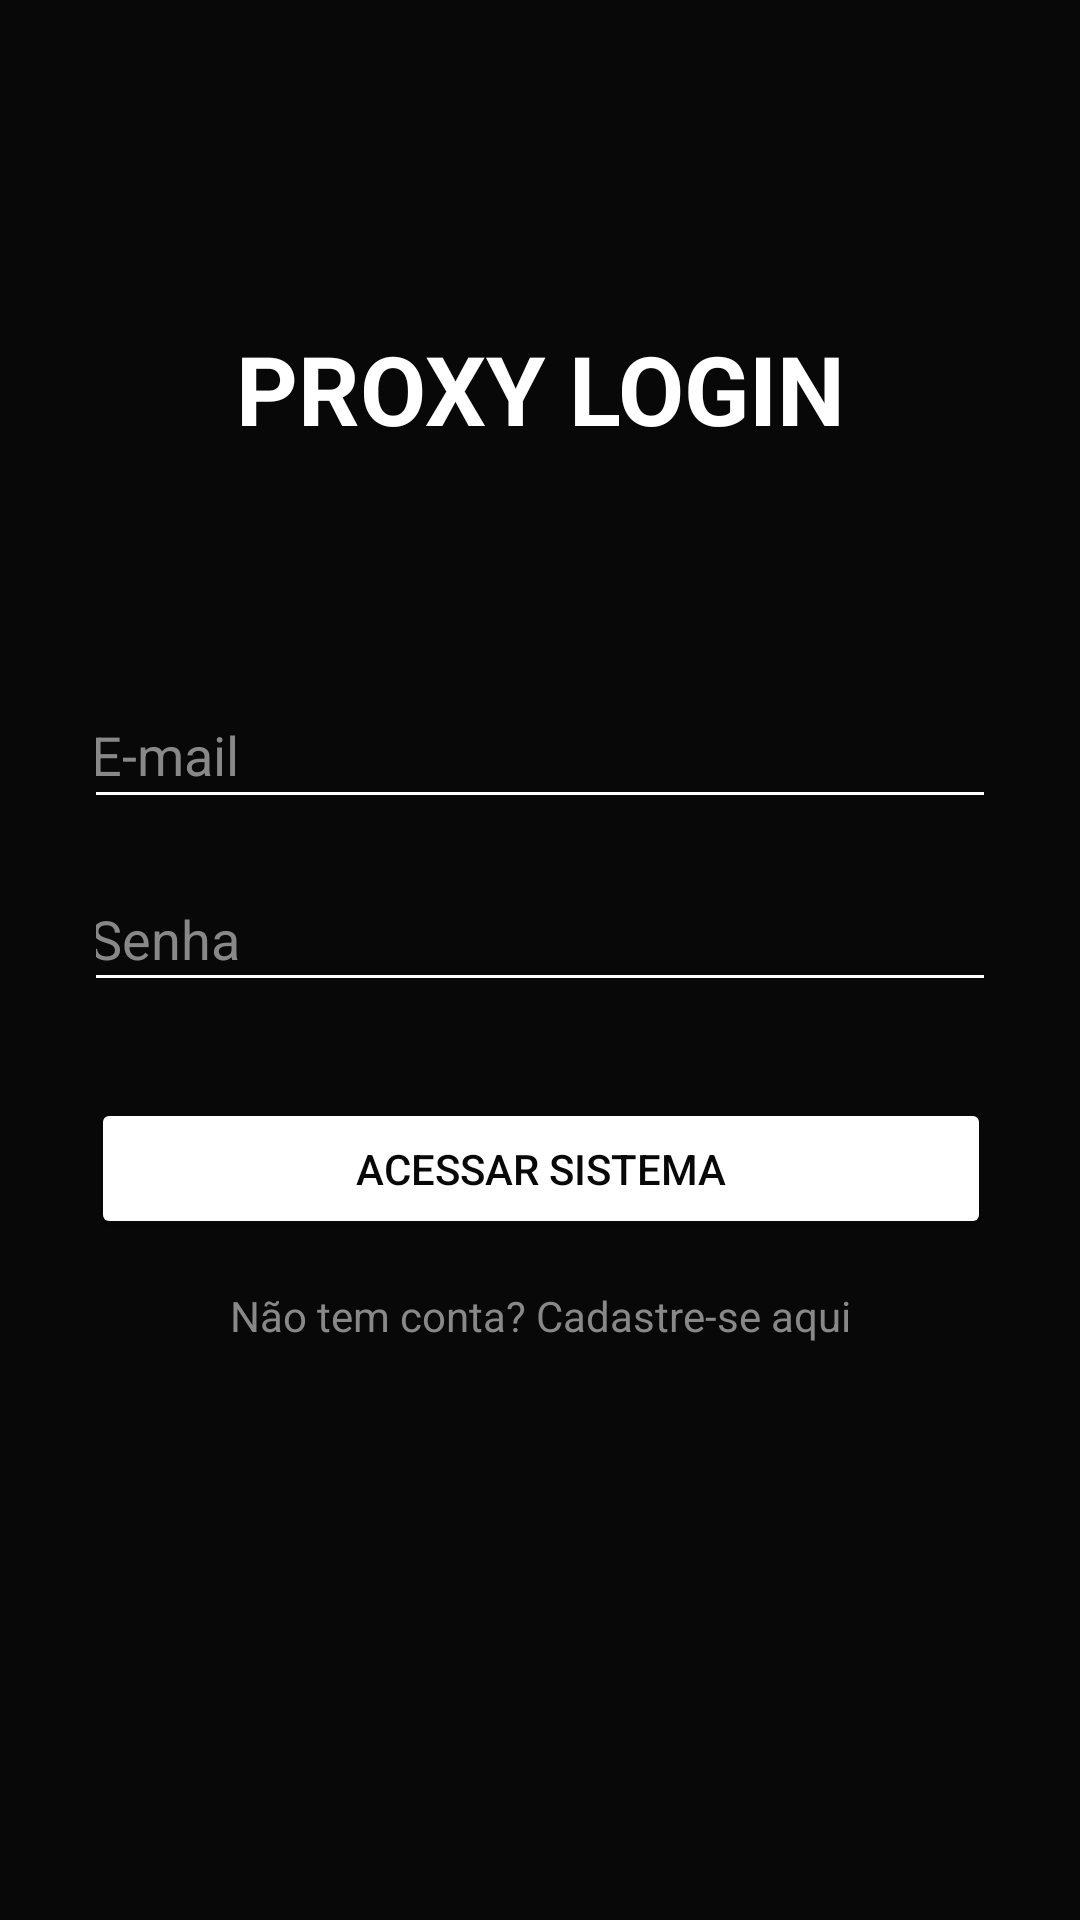

The Android layout XML behind this screen, and the referenced resources:
<!-- AndroidManifest.xml: application theme Theme.Ap2BuildsZzz -->
<!-- res/layout/activity_login.xml -->
<?xml version="1.0" encoding="utf-8"?>
<androidx.constraintlayout.widget.ConstraintLayout
    xmlns:android="http://schemas.android.com/apk/res/android"
    xmlns:app="http://schemas.android.com/apk/res-auto"
    xmlns:tools="http://schemas.android.com/tools"
    android:layout_width="match_parent"
    android:layout_height="match_parent"
    android:background="@color/zzz_fundo_escuro"
    android:fitsSystemWindows="true"
    android:padding="32dp">

    <TextView
        android:id="@+id/tv_logo"
        android:layout_width="wrap_content"
        android:layout_height="wrap_content"
        android:text="PROXY LOGIN"
        android:textColor="@color/zzz_destaque_branco"
        android:textSize="32sp"
        android:textStyle="bold"
        app:layout_constraintBottom_toTopOf="@+id/et_email"
        app:layout_constraintEnd_toEndOf="parent"
        app:layout_constraintStart_toStartOf="parent"
        app:layout_constraintTop_toTopOf="parent" />

    <EditText
        android:id="@+id/et_email"
        android:layout_width="308dp"
        android:layout_height="46dp"
        android:backgroundTint="@color/zzz_destaque_branco"
        android:hint="E-mail"
        android:textColor="@color/zzz_destaque_branco"
        android:textColorHint="@color/zzz_texto_secundario"
        app:layout_constraintBottom_toTopOf="@+id/et_senha"
        app:layout_constraintEnd_toEndOf="parent"
        app:layout_constraintStart_toStartOf="parent"
        app:layout_constraintTop_toTopOf="parent"
        app:layout_constraintVertical_chainStyle="packed" />

    <EditText
        android:id="@+id/et_senha"
        android:layout_width="309dp"
        android:layout_height="45dp"
        android:layout_marginTop="16dp"
        android:backgroundTint="@color/zzz_destaque_branco"
        android:hint="Senha"
        android:inputType="textPassword"
        android:textColor="@color/zzz_destaque_branco"
        android:textColorHint="@color/zzz_texto_secundario"
        app:layout_constraintBottom_toTopOf="@+id/btn_entrar"
        app:layout_constraintEnd_toEndOf="parent"
        app:layout_constraintStart_toStartOf="parent"
        app:layout_constraintTop_toBottomOf="@+id/et_email" />

    <Button
        android:id="@+id/btn_entrar"
        android:layout_width="300dp"
        android:layout_height="47dp"
        android:layout_marginTop="32dp"
        android:backgroundTint="@color/zzz_destaque_branco"
        android:text="Acessar Sistema"
        android:textColor="@color/zzz_fundo_escuro"
        app:layout_constraintBottom_toBottomOf="parent"
        app:layout_constraintEnd_toEndOf="parent"
        app:layout_constraintStart_toStartOf="parent"
        app:layout_constraintTop_toBottomOf="@+id/et_senha" />

    <TextView
        android:id="@+id/tv_link_cadastro"
        android:layout_width="wrap_content"
        android:layout_height="wrap_content"
        android:layout_marginTop="16dp"
        android:text="Não tem conta? Cadastre-se aqui"
        android:textColor="@color/zzz_texto_secundario"
        android:textSize="14sp"
        app:layout_constraintTop_toBottomOf="@+id/btn_entrar"
        app:layout_constraintStart_toStartOf="parent"
        app:layout_constraintEnd_toEndOf="parent" />

</androidx.constraintlayout.widget.ConstraintLayout>
<!-- resources referenced by this layout -->
<resources>
  <color name="zzz_destaque_branco">#FFFFFF</color>
  <color name="zzz_fundo_escuro">#080808</color>
  <color name="zzz_texto_secundario">#888888</color>
  <style name="Theme.Ap2BuildsZzz" parent="Base.Theme.Ap2BuildsZzz" />
  <style name="Base.Theme.Ap2BuildsZzz" parent="Theme.Material3.DayNight.NoActionBar">
          
          
      </style>
</resources>
